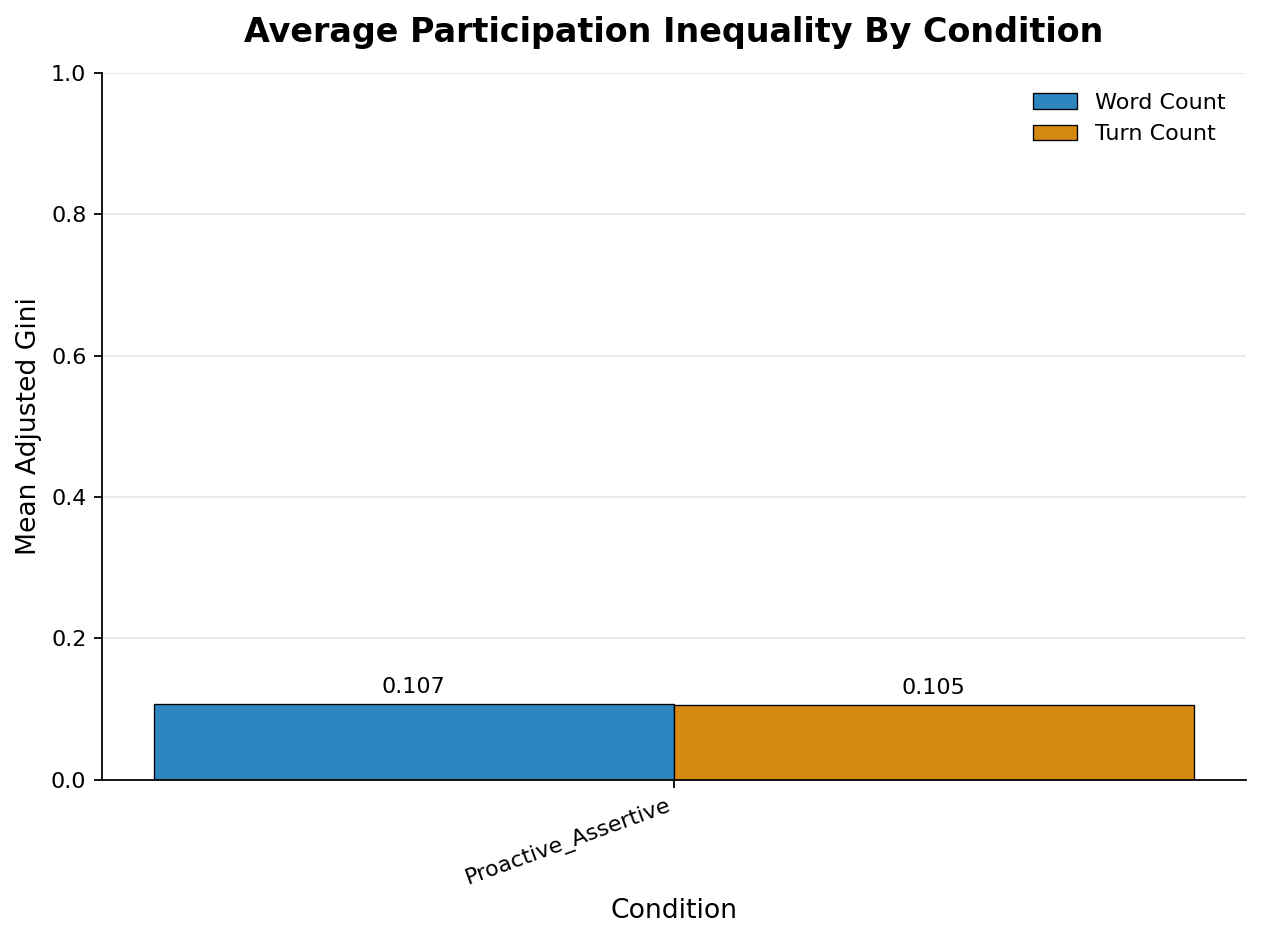

Values plotted in this chart, from the file beside it:
condition, metric, conversation_count, mean_adjusted_gini, mean_standard_gini, min_adjusted_gini, max_adjusted_gini
Proactive_Assertive, turn_count, 2, 0.105, 0.0525, 0.0492, 0.1607
Proactive_Assertive, word_count, 2, 0.1075, 0.0538, 0.048, 0.167
